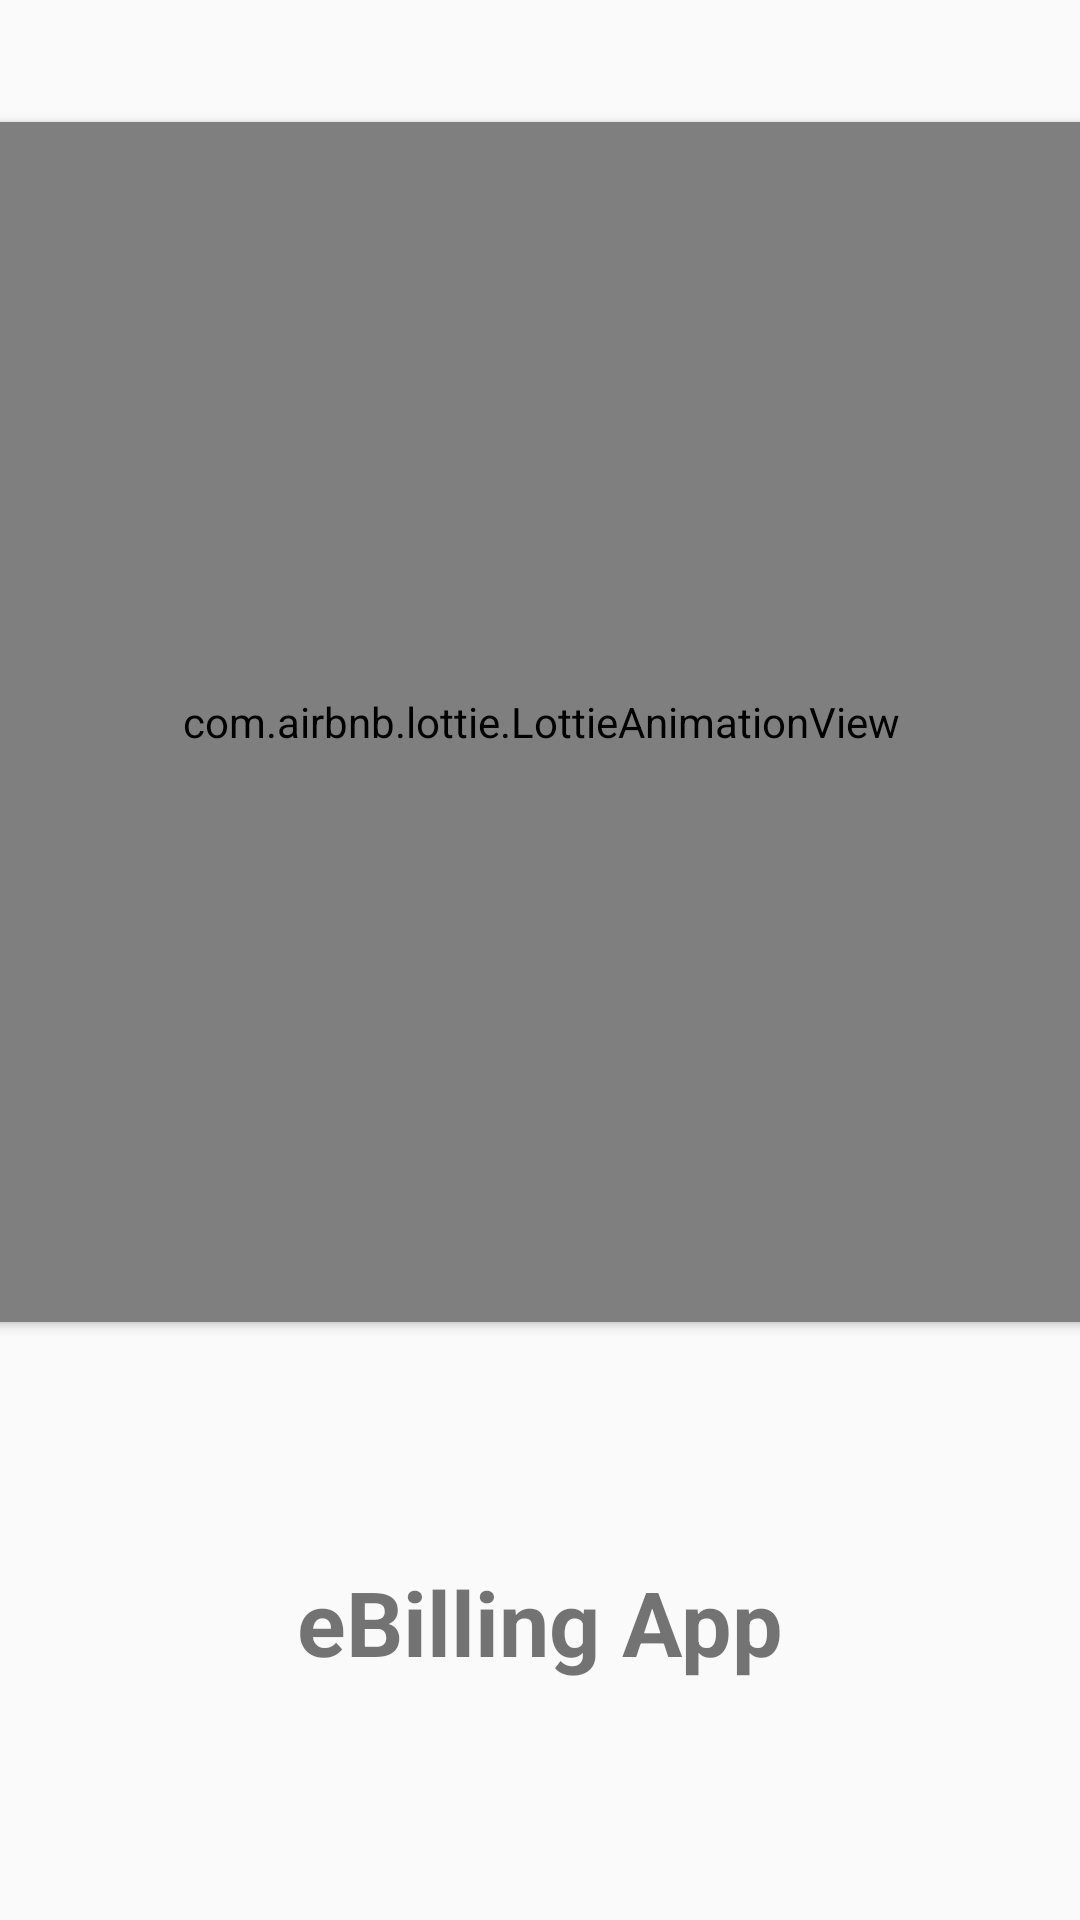

Android layout source for this screen:
<!-- AndroidManifest.xml: application theme Theme.BillingApp -->
<!-- res/layout/activity_splash.xml -->
<?xml version="1.0" encoding="utf-8"?>
<androidx.constraintlayout.widget.ConstraintLayout xmlns:android="http://schemas.android.com/apk/res/android"
    xmlns:app="http://schemas.android.com/apk/res-auto"
    xmlns:tools="http://schemas.android.com/tools"
    android:layout_width="match_parent"
    android:layout_height="match_parent"
    tools:context=".activities.SplashActivity">

    <com.airbnb.lottie.LottieAnimationView
        android:id="@+id/textView41"
        android:layout_width="400dp"
        android:layout_height="400dp"
        android:elevation="2dp"
        android:padding="10dp"
        app:layout_constraintBottom_toBottomOf="parent"
        app:layout_constraintEnd_toEndOf="parent"
        app:layout_constraintStart_toStartOf="parent"
        app:layout_constraintTop_toTopOf="parent"
        app:layout_constraintVertical_bias="0.17000002"
        app:lottie_autoPlay="true"
        app:lottie_rawRes="@raw/shoponline" />

    <TextView
        android:layout_width="wrap_content"
        android:layout_height="wrap_content"
        android:text="@string/app_name"
        android:textStyle="bold"
        android:textSize="30sp"
        app:layout_constraintBottom_toBottomOf="parent"
        app:layout_constraintEnd_toEndOf="parent"
        app:layout_constraintStart_toStartOf="parent"
        app:layout_constraintTop_toBottomOf="@+id/textView41" />

</androidx.constraintlayout.widget.ConstraintLayout>
<!-- resources referenced by this layout -->
<resources>
  <string name="app_name">eBilling App</string>
  <style name="Theme.BillingApp" parent="Theme.AppCompat.Light.NoActionBar">
          
          <item name="colorPrimary">@color/colorPrimary</item>
          <item name="colorPrimaryDark">@color/colorPrimaryDark</item>
          <item name="colorAccent">@color/colorAccent</item>
          
          <item name="colorSecondary">@color/teal_200</item>
          <item name="colorSecondaryVariant">@color/teal_700</item>
          <item name="colorOnSecondary">@color/black</item>
          
          <item name="android:statusBarColor" tools:targetApi="l">?attr/colorPrimaryVariant</item>
          
      </style>
  <color name="colorPrimary">#3F51B5</color>
  <color name="colorPrimaryDark">#303F9F</color>
  <color name="colorAccent">#FFC107</color>
  <color name="teal_200">#FF03DAC5</color>
  <color name="teal_700">#FF018786</color>
  <color name="black">#FF000000</color>
</resources>
